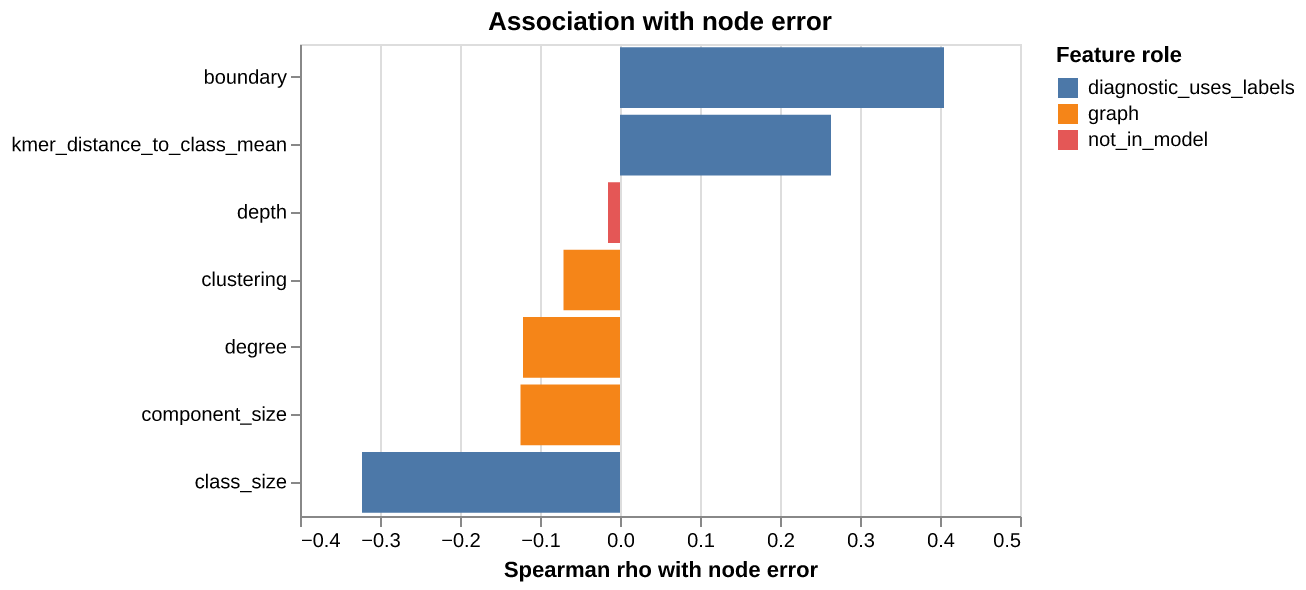

The table this chart was drawn from, first rows:
feature, role, n, rho, permutation_p
degree, graph, 852.0, -0.1214, 0.004975
clustering, graph, 852.0, -0.07052, 0.04478
component_size, graph, 852.0, -0.1242, 0.004975
boundary, diagnostic_uses_labels, 396.0, 0.405, 0.004975
class_size, diagnostic_uses_labels, 852.0, -0.3226, 0.004975
depth, not_in_model, 852.0, -0.01488, 0.6318
kmer_distance_to_class_mean, diagnostic_uses_labels, 839.0, 0.2637, 0.004975
